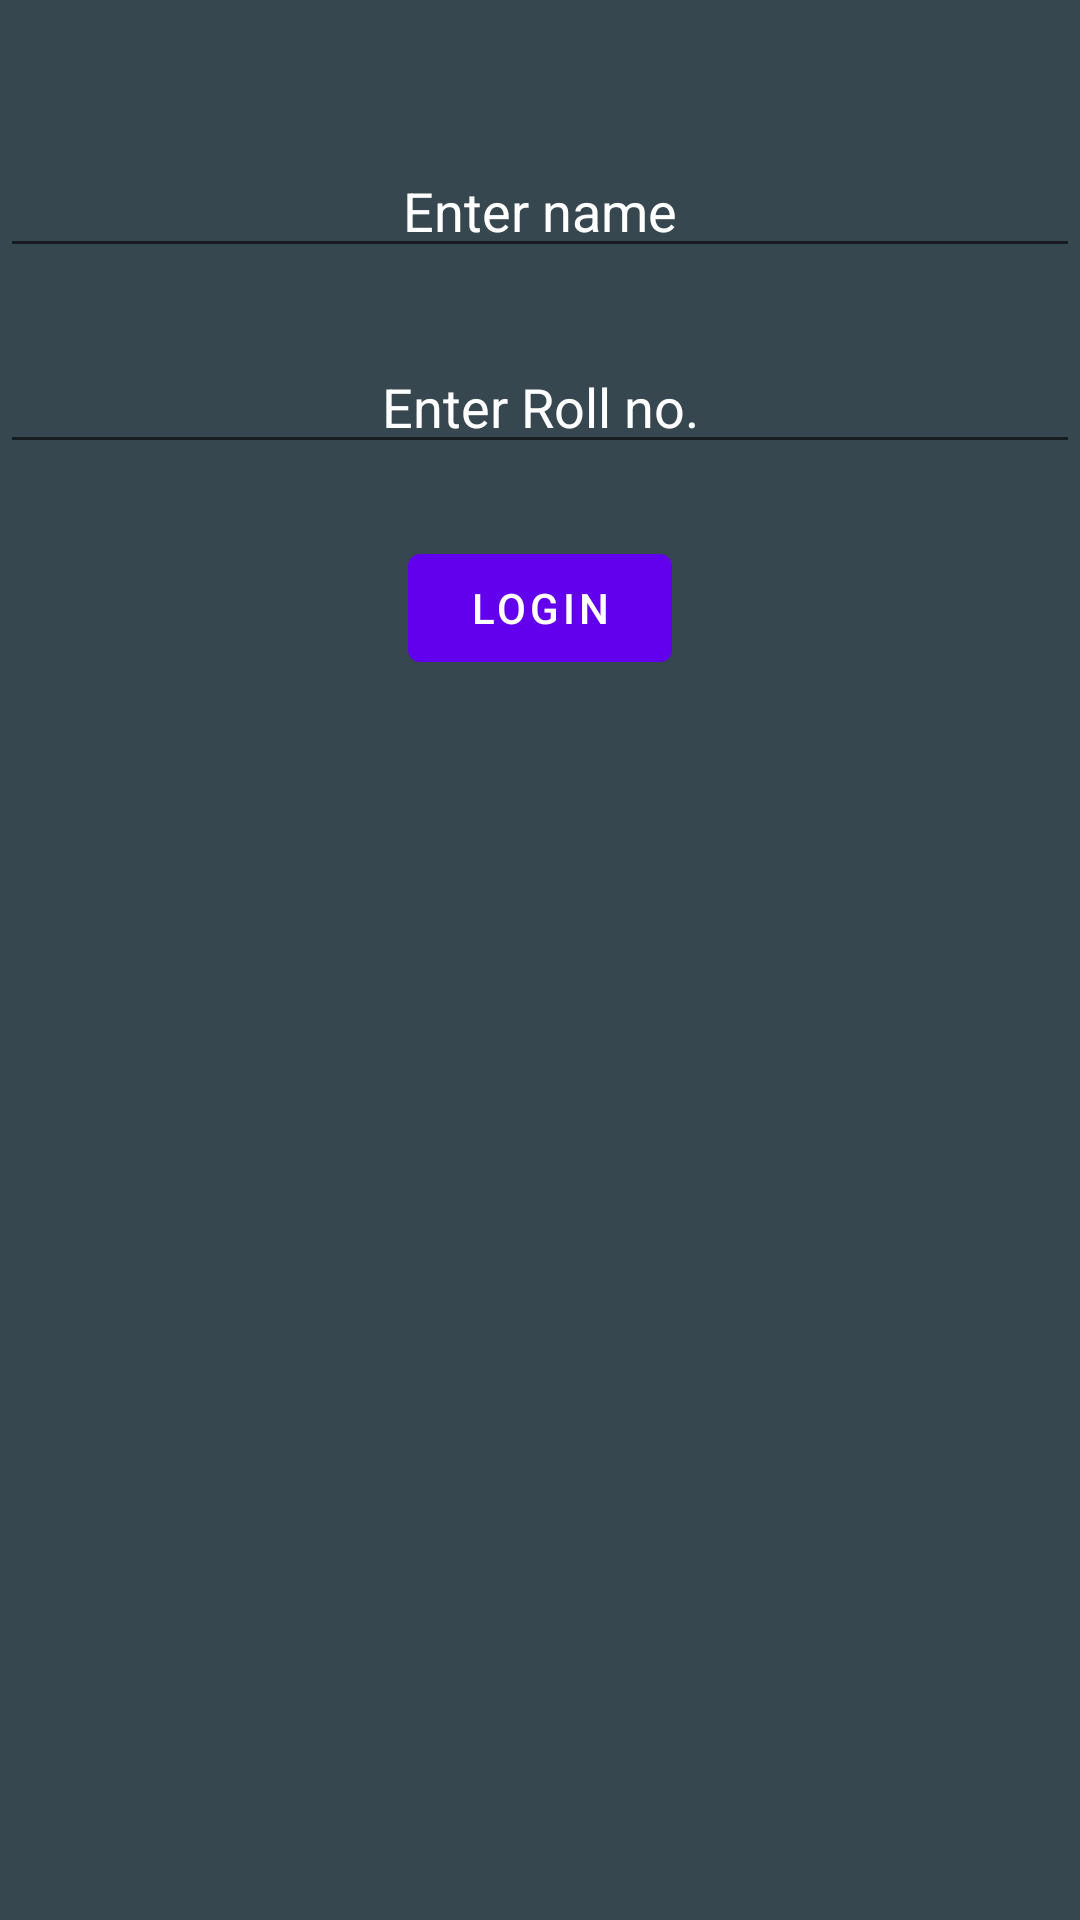

Here is an Android app screen rendered from its layout file. Give the layout XML and the strings, colors and styles it references.
<!-- AndroidManifest.xml: application theme AppTheme -->
<!-- res/layout/login.xml -->
<?xml version="1.0" encoding="utf-8"?>
<LinearLayout xmlns:android="http://schemas.android.com/apk/res/android"
    android:orientation="vertical" android:layout_width="match_parent"
    android:layout_height="match_parent"
    android:background="@color/material_blue_grey_800">
<EditText
    android:id="@+id/name"
    android:layout_marginTop="48dp"
    android:hint="Enter name"
    android:textColorHint="#fff"
    android:textColor="#fff"
    android:layout_width="match_parent"
    android:layout_height="wrap_content"
    android:gravity="center"
   android:layout_marginBottom="24dp"
    android:paddingLeft="10dp"
    android:paddingRight="10dp"/>
    <EditText
        android:id="@+id/roll"
        android:layout_width="match_parent"
        android:layout_height="wrap_content"
        android:hint="Enter Roll no."
        android:textColor="#fff"
        android:textColorHint="#fff"
        android:gravity="center"
        android:paddingLeft="10dp"
        android:paddingRight="10dp"
        android:inputType="number"/>
    <Button
        android:id="@+id/button"
        android:layout_width="wrap_content"
        android:layout_marginTop="24dp"
        android:layout_height="wrap_content"
        android:layout_gravity="center_horizontal"
        android:text="Login"/>
</LinearLayout>
<!-- resources referenced by this layout -->
<resources>

</resources>
